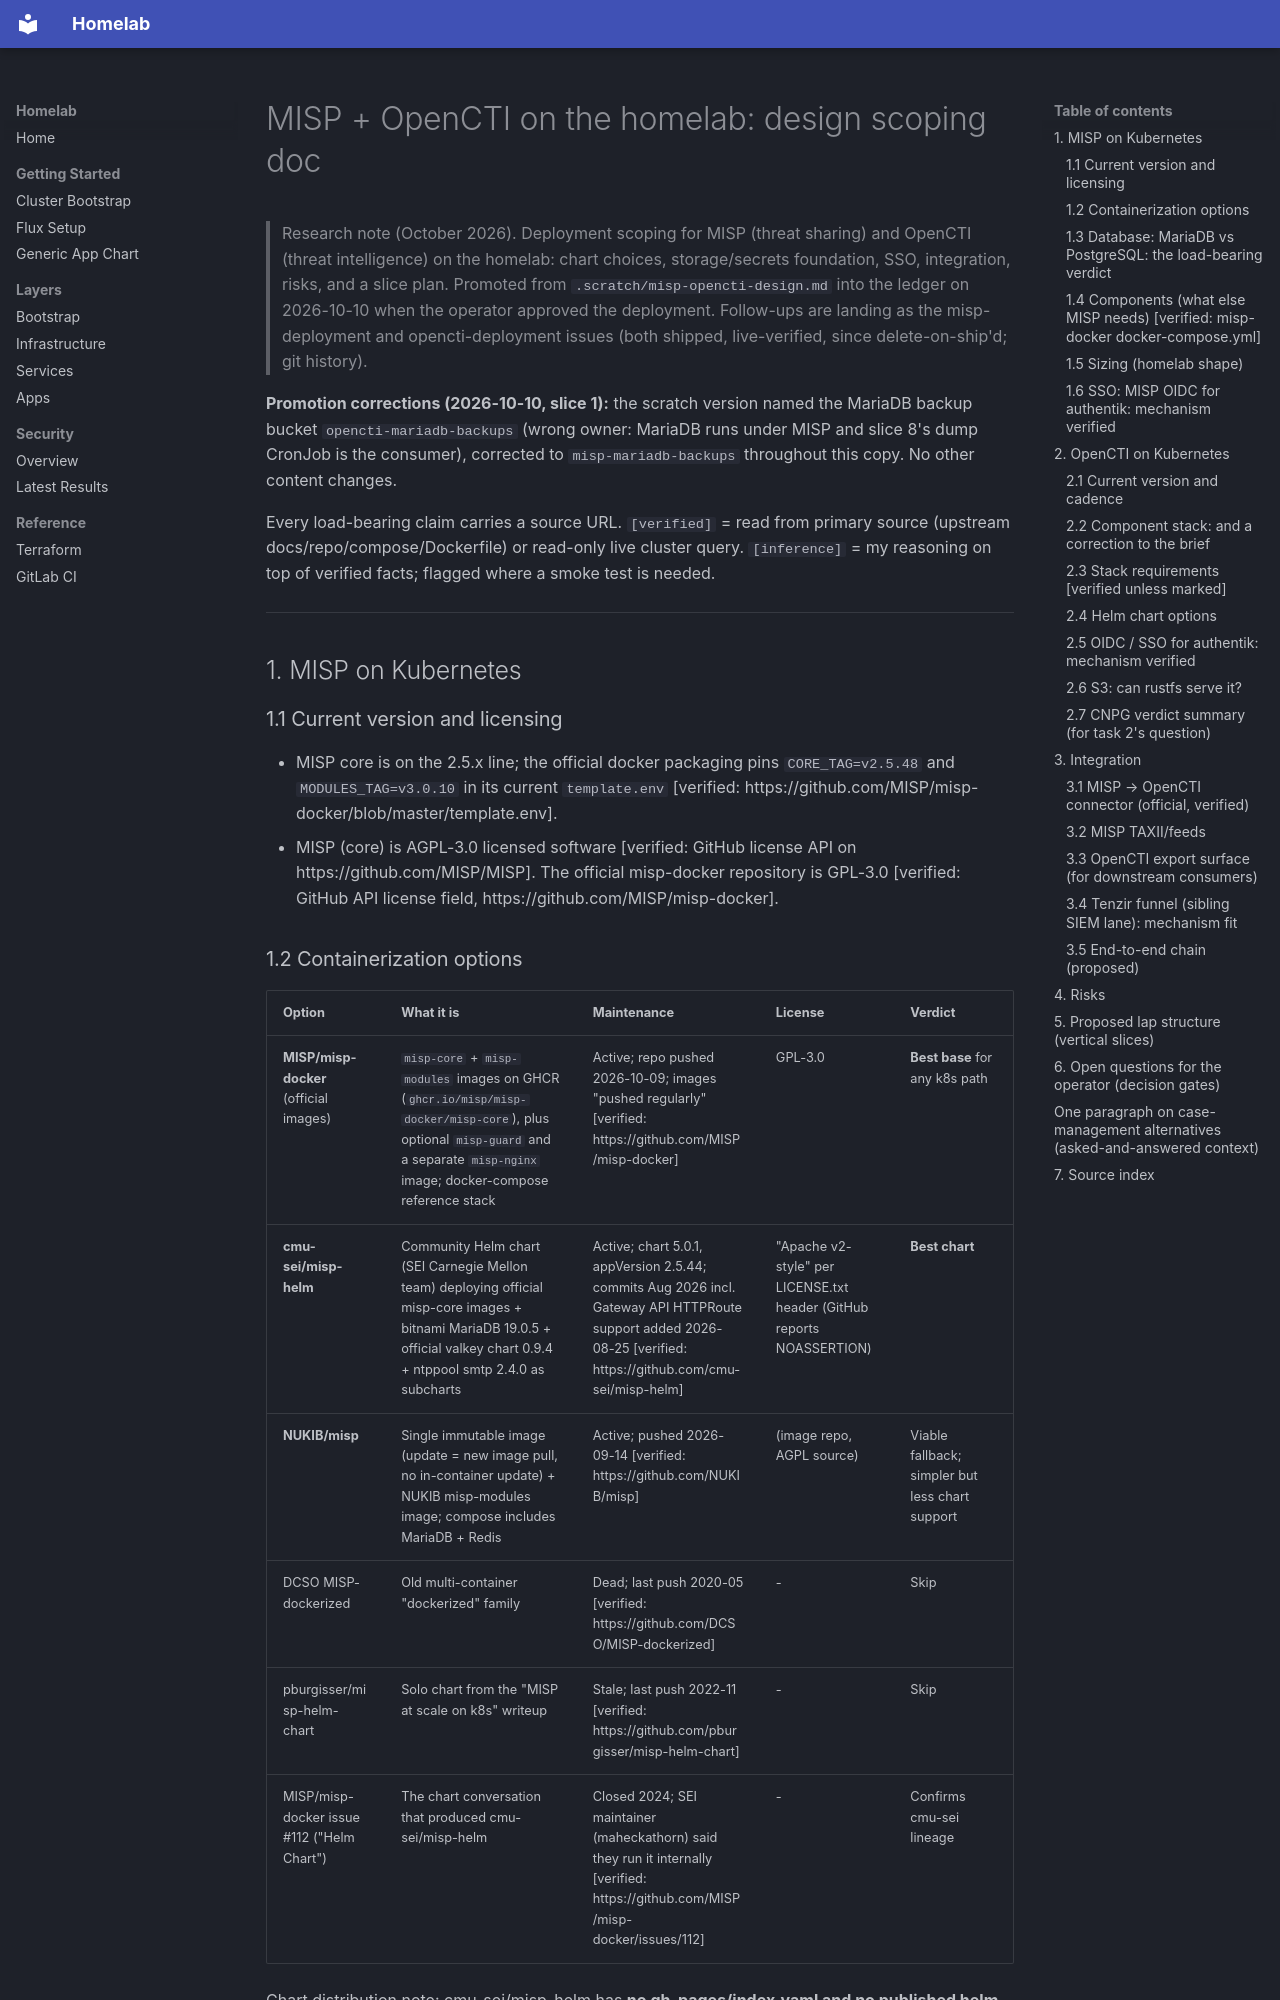

repository: Apocrathia/homelab · page: research/misp-opencti-deployment.html · generator: mkdocs

---
title: "MISP + OpenCTI deployment scoping"
kind: assessment
status: complete
found_at: 2026-10-10
area: security
---

# MISP + OpenCTI on the homelab: design scoping doc

> Research note (October 2026). Deployment scoping for MISP (threat
> sharing) and OpenCTI (threat intelligence) on the homelab: chart choices,
> storage/secrets foundation, SSO, integration, risks, and a slice plan.
> Promoted from `.scratch/misp-opencti-design.md` into the ledger on
> 2026-10-10 when the operator approved the deployment. Follow-ups are
> landing as the misp-deployment and opencti-deployment issues (both
> shipped, live-verified, since delete-on-ship'd; git history).

**Promotion corrections (2026-10-10, slice 1):** the scratch version named
the MariaDB backup bucket `opencti-mariadb-backups` (wrong owner: MariaDB
runs under MISP and slice 8's dump CronJob is the consumer), corrected to
`misp-mariadb-backups` throughout this copy. No other content changes.

Every load-bearing claim carries a source URL. `[verified]` = read from primary source
(upstream docs/repo/compose/Dockerfile) or read-only live cluster query. `[inference]` =
my reasoning on top of verified facts; flagged where a smoke test is needed.

---

## 1. MISP on Kubernetes

### 1.1 Current version and licensing

- MISP core is on the 2.5.x line; the official docker packaging pins `CORE_TAG=v2.5.48`
  and `MODULES_TAG=v3.0.10` in its current `template.env` [verified:
  https://github.com/MISP/misp-docker/blob/master/template.env].
- MISP (core) is AGPL-3.0 licensed software [verified: GitHub license API on
  https://github.com/MISP/MISP].
  The official misp-docker repository is GPL-3.0 [verified: GitHub API license field,
  https://github.com/MISP/misp-docker].
